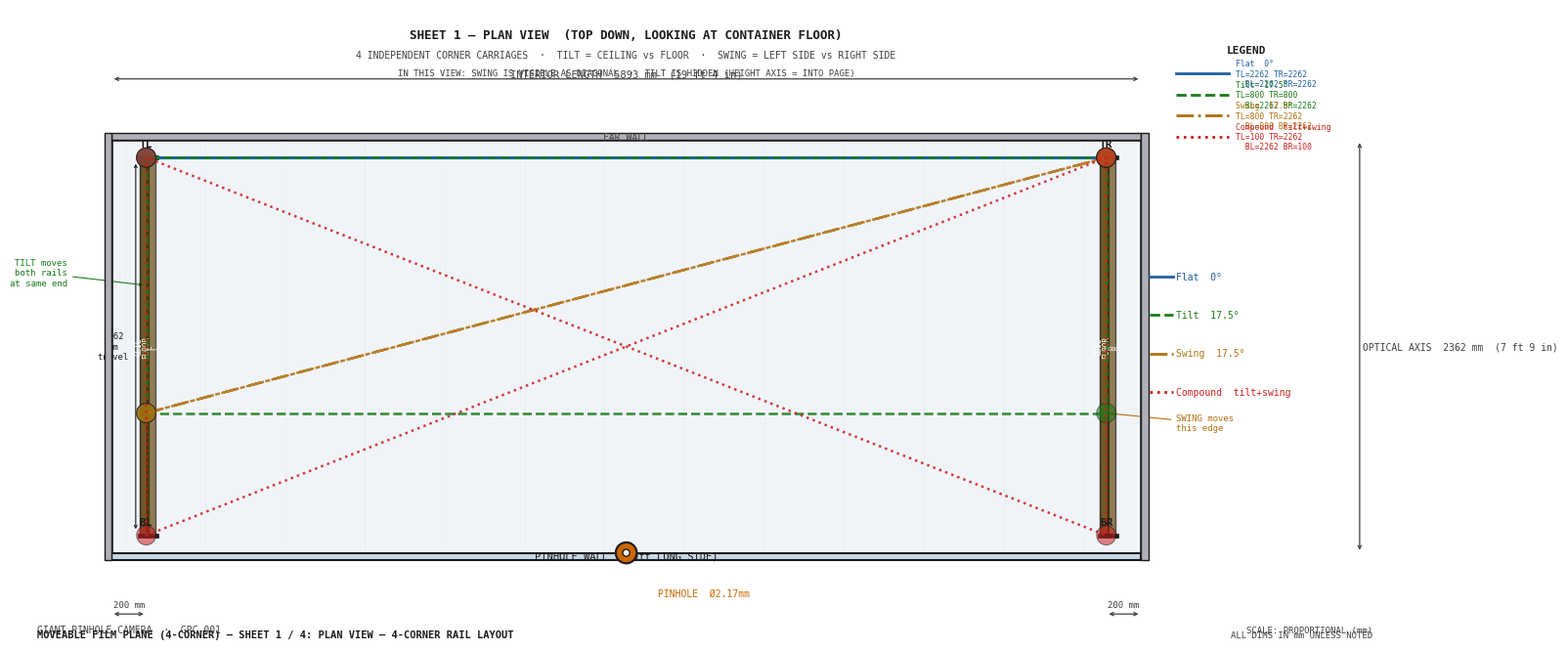
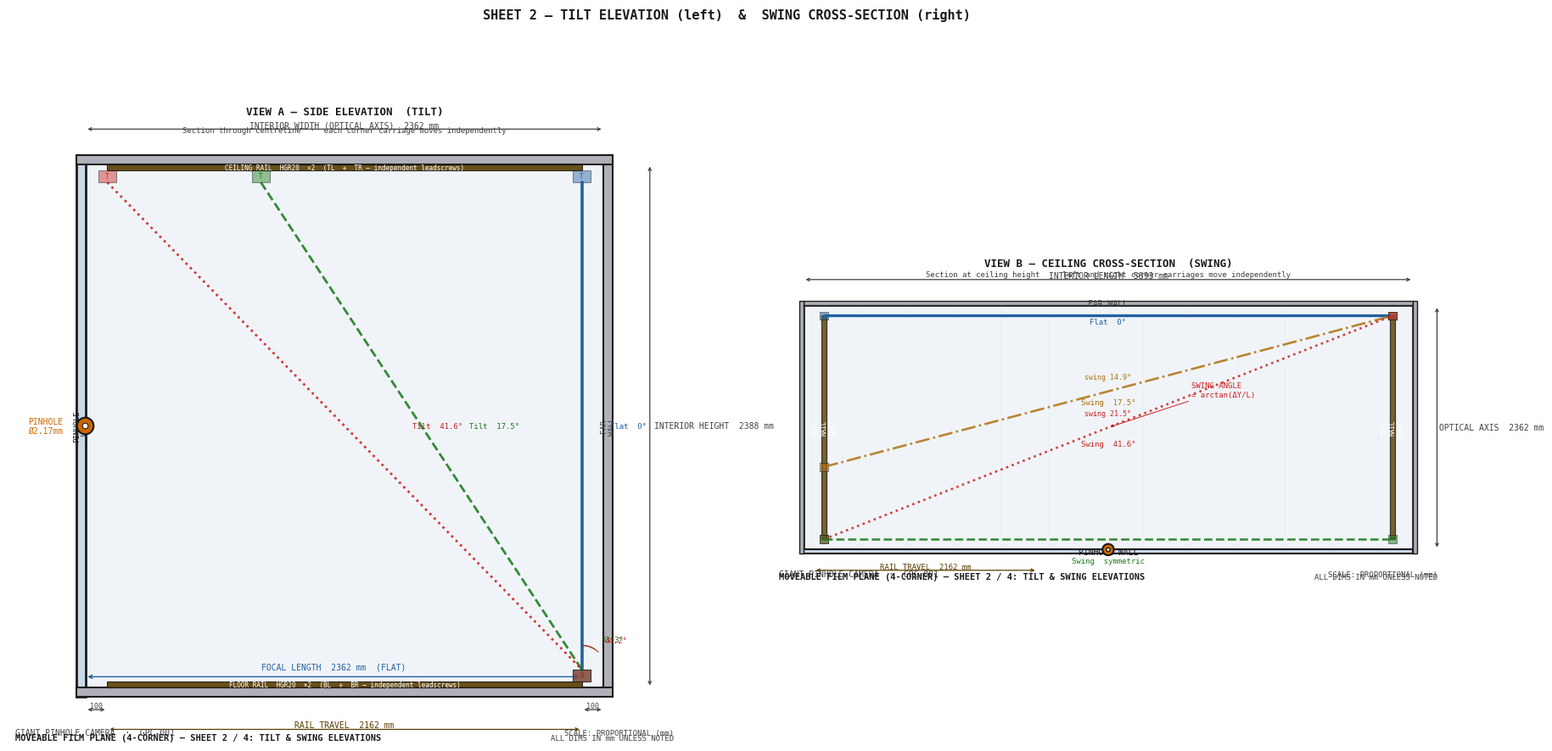
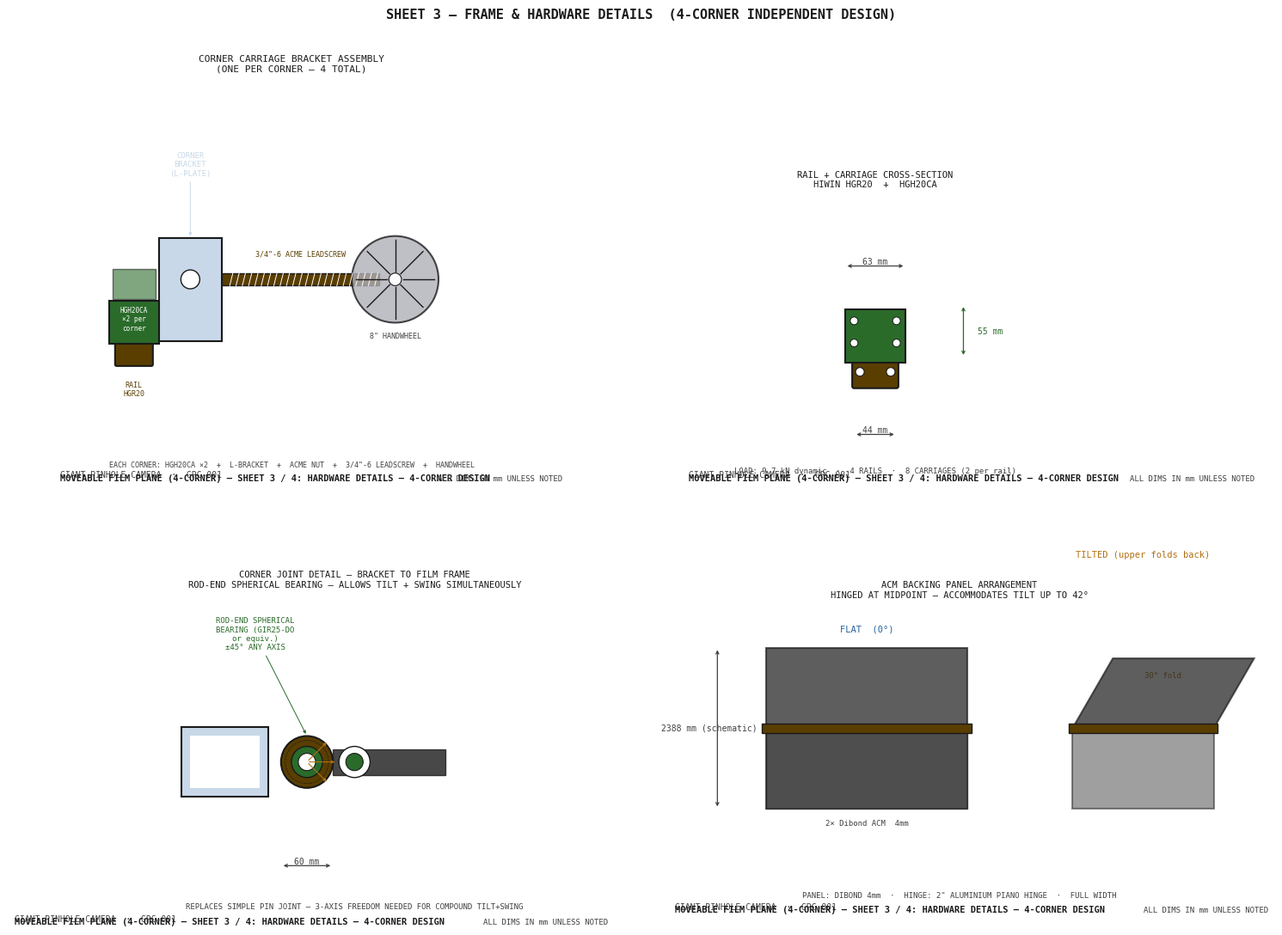
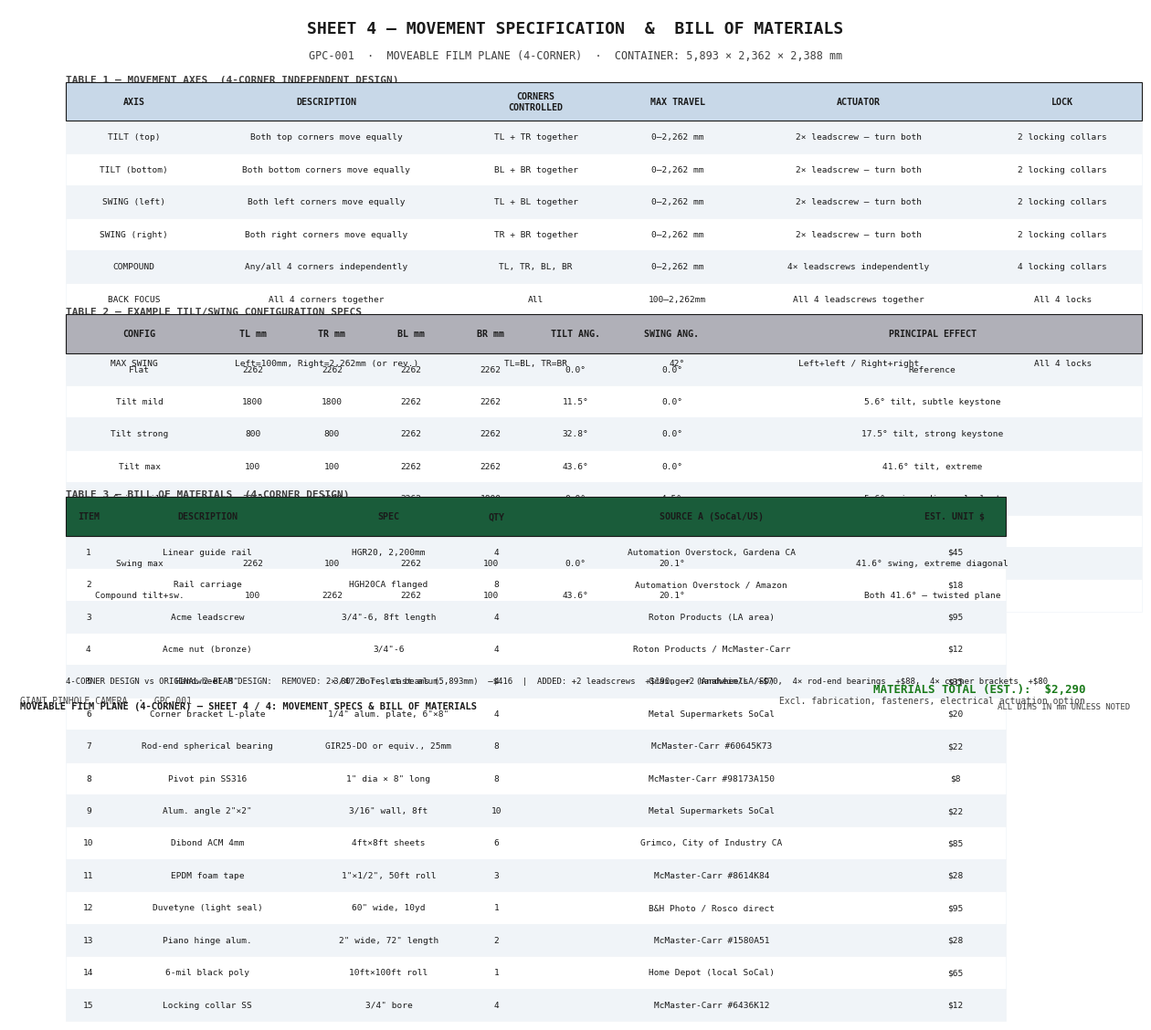

Here is the Python script that generated these plots, in order:
#!/usr/bin/env python3
"""
generate_film_plane_mechanism.py
Moveable film plane mechanism — engineering drawings (4 sheets)
4-CORNER INDEPENDENT DESIGN: TL, TR, BL, BR each driven by its own leadscrew.
Supports full tilt, swing, and compound tilt+swing independently.

Sheet 1 — Plan view (top-down): 4-corner rail layout, example configs
Sheet 2 — Elevations: side elevation (tilt) + plan cross-section (swing)
Sheet 3 — Frame & hardware detail: corner bracket, universal joint, ACM panel
Sheet 4 — Movement specification table & BOM
"""

import numpy as np
import matplotlib
matplotlib.use("Agg")
import matplotlib.pyplot as plt
from matplotlib.patches import Rectangle, FancyBboxPatch, Circle, Arc, Polygon
from matplotlib.lines import Line2D
import matplotlib.patheffects as pe

# ── Palette (white engineering style) ────────────────────────────────────────
BG      = "#FFFFFF"   # white background
GRID    = "#F0F4F8"   # container interior (very light blue-grey)
STRUCT  = "#B0B0B8"   # steel section fill (walls)
STRUCT2 = "#C8D8E8"   # aluminium / secondary structure
DIM     = "#404040"   # dimension lines and text (dark grey)
ANNO    = "#1A1A1A"   # annotation text (near black)
WHITE   = "#1A1A1A"   # outlines / text (was white-on-dark; now dark-on-white)
C_FLAT  = "#2060A0"   # flat position line (blue)
C_T1    = "#1A7A1A"   # tilt config (dark green)
C_T2    = "#B07010"   # swing config (amber)
C_T3    = "#CC2020"   # compound config (red)
RAIL    = "#5A3E00"   # rail (dark brown-gold — dark enough for white text labels)
MECH    = "#2A6B2A"   # mechanism/carriage (dark green — dark enough for white text)
PINHOLE = "#CC6600"   # pinhole aperture (orange, visible on white)

# ── Container dimensions (mm) ─────────────────────────────────────────────────
L = 5893   # interior length (film plane spans this direction)
W = 2362   # interior width = optical axis = focal length
H = 2388   # interior height
WALL_T = 40

# Carriage travel limits (100 mm clearance each end)
D_NEAR = 100
D_FAR  = W - 100   # = 2262

# ── 4-corner configs (d_TL, d_TR, d_BL, d_BR) — depths from pinhole wall ─────
# TL=top-left, TR=top-right, BL=bottom-left, BR=bottom-right
CONFIGS = [
    ("Flat  0°",         D_FAR,  D_FAR,  D_FAR,  D_FAR,  C_FLAT, "-"),
    ("Tilt  17.5°",      800,    800,    D_FAR,  D_FAR,  C_T1,   "--"),
    ("Swing  17.5°",     800,    D_FAR,  800,    D_FAR,  C_T2,   "-."),
    ("Compound  tilt+swing", D_NEAR, D_FAR, D_FAR, D_NEAR, C_T3, ":"),
]

FONT = {"fontfamily": "monospace"}

# ── Geometry helpers ──────────────────────────────────────────────────────────
RAIL_X_L = 200          # left rail X position (from left end wall)
RAIL_X_R = L - 200      # right rail X position
RAIL_W   = 60           # rail width in plan view

def title_block(ax, sheet_no, title, scale_note=""):
    ax.text(0.01, 0.012, "GIANT PINHOLE CAMERA  ·  GPC-001",
            transform=ax.transAxes, color=DIM, fontsize=7, **FONT)
    ax.text(0.01, 0.004, f"MOVEABLE FILM PLANE (4-CORNER) — SHEET {sheet_no}: {title}",
            transform=ax.transAxes, color=WHITE, fontsize=7.5, fontweight="bold", **FONT)
    if scale_note:
        ax.text(0.99, 0.012, scale_note,
                transform=ax.transAxes, color=DIM, fontsize=6.5, ha="right", **FONT)
    ax.text(0.99, 0.004, "ALL DIMS IN mm UNLESS NOTED",
            transform=ax.transAxes, color=DIM, fontsize=6.5, ha="right", **FONT)

def dim_line_h(ax, x0, x1, y, text, offset=30, col=DIM, fs=7):
    ax.annotate("", xy=(x1, y), xytext=(x0, y),
                arrowprops=dict(arrowstyle="<->", color=col, lw=0.9, mutation_scale=6))
    ax.text((x0+x1)/2, y+offset, text, color=col, fontsize=fs,
            ha="center", va="bottom", **FONT)

def dim_line_v(ax, x, y0, y1, text, offset=30, col=DIM, fs=7):
    ax.annotate("", xy=(x, y1), xytext=(x, y0),
                arrowprops=dict(arrowstyle="<->", color=col, lw=0.9, mutation_scale=6))
    ax.text(x+offset, (y0+y1)/2, text, color=col, fontsize=fs,
            ha="left", va="center", **FONT)

def leader(ax, xy, xytext, text, col=ANNO, fs=6.5):
    ax.annotate(text, xy=xy, xytext=xytext, color=col, fontsize=fs,
                **FONT, ha="center",
                arrowprops=dict(arrowstyle="-|>", color=col, lw=0.7, mutation_scale=5))


# ═══════════════════════════════════════════════════════════════════════════════
# SHEET 1 — PLAN VIEW (top-down)
# X = container length (left→right, 0→L)
# Y = optical axis depth (0=pinhole wall → W=far wall)
# In this view TILT (height difference) is invisible; SWING is visible as diagonal.
# ═══════════════════════════════════════════════════════════════════════════════
def sheet1():
    fig, ax = plt.subplots(figsize=(16, 9))
    fig.patch.set_facecolor(BG)
    ax.set_facecolor(BG)

    PAD = 500
    ax.set_xlim(-PAD, L + 1400)
    ax.set_ylim(-500, W + 750)
    ax.set_aspect("equal")
    ax.axis("off")

    # Container outline
    ax.add_patch(Rectangle((0, 0), L, W, fc=GRID, ec=WHITE, lw=1.8, zorder=2))

    # Wall hatching (structural ribs every 457mm)
    for x in np.arange(80, L, 457):
        ax.plot([x, x], [0, W], color=STRUCT2, lw=0.4, alpha=0.35, zorder=3)

    # Pinhole wall (y=0)
    ax.add_patch(Rectangle((0, -WALL_T), L, WALL_T, fc=STRUCT2, ec=WHITE, lw=1.5, zorder=4))
    ax.text(L/2, -WALL_T/2, "PINHOLE WALL  (20ft LONG SIDE)",
            color=WHITE, fontsize=7.5, ha="center", va="center", **FONT, zorder=5)

    # Far wall (y=W)
    ax.add_patch(Rectangle((0, W), L, WALL_T, fc=STRUCT, ec=WHITE, lw=1.0, zorder=4))
    ax.text(L/2, W + WALL_T/2, "FAR WALL", color=DIM, fontsize=7,
            ha="center", va="center", **FONT, zorder=5)

    # End walls
    for xw in [(-WALL_T, -WALL_T, WALL_T, W+2*WALL_T), (L, -WALL_T, WALL_T, W+2*WALL_T)]:
        ax.add_patch(Rectangle((xw[0], xw[1]), xw[2], xw[3],
                               fc=STRUCT, ec=WHITE, lw=1.0, zorder=4))

    # Pinhole
    ph_x = L / 2
    ax.add_patch(Circle((ph_x, 0), 60, fc=PINHOLE, ec=WHITE, lw=1.5, zorder=6))
    ax.add_patch(Circle((ph_x, 0), 20, fc=BG, ec=WHITE, lw=1.0, zorder=7))
    ax.text(ph_x + 180, -250, "PINHOLE  Ø2.17mm", color=PINHOLE, fontsize=7, **FONT)

    # ── 4 INDEPENDENT RAILS — one at each corner ──────────────────────────────
    # Left rails: at X=RAIL_X_L (ceiling = label TL/BL, floor = label TL/BL)
    # Right rails: at X=RAIL_X_R (ceiling = label TR/BR, floor = label TR/BR)
    # In plan view both ceiling and floor rails project to same X position.
    # We show them slightly offset for clarity.
    for (rx, label_side) in [(RAIL_X_L, "LEFT"), (RAIL_X_R, "RIGHT")]:
        # Ceiling rail (slightly inward)
        rx_ceil = rx - RAIL_W//2 - 5
        ax.add_patch(Rectangle((rx_ceil, D_NEAR), RAIL_W*0.8, D_FAR-D_NEAR,
                               fc=RAIL, ec=WHITE, lw=1.0, zorder=5, alpha=0.85))
        # Floor rail (slightly outward)
        rx_floor = rx + 5
        ax.add_patch(Rectangle((rx_floor, D_NEAR), RAIL_W*0.8, D_FAR-D_NEAR,
                               fc=RAIL, ec=WHITE, lw=1.0, zorder=5, alpha=0.65))
        # Labels
        ax.text(rx_ceil + RAIL_W*0.4, D_NEAR + (D_FAR-D_NEAR)*0.5,
                f"CEIL\n{label_side[0]}",
                color=BG, fontsize=5.5, ha="center", va="center", rotation=90,
                **FONT, zorder=7)
        ax.text(rx_floor + RAIL_W*0.4, D_NEAR + (D_FAR-D_NEAR)*0.5,
                f"FLOOR\n{label_side[0]}",
                color=BG, fontsize=5.5, ha="center", va="center", rotation=90,
                **FONT, zorder=7)
        # Rail end stops
        for ry in [D_NEAR, D_FAR]:
            for rx_ in [rx_ceil, rx_floor]:
                ax.add_patch(Rectangle((rx_-15, ry-12), RAIL_W*0.8+30, 24,
                                       fc=WHITE, ec=WHITE, lw=0.5, zorder=6))

    # Travel dim
    ax.annotate("", xy=(RAIL_X_L - RAIL_W, D_FAR-20),
                xytext=(RAIL_X_L - RAIL_W, D_NEAR+20),
                arrowprops=dict(arrowstyle="<->", color=WHITE, lw=0.8, mutation_scale=5))
    ax.text(RAIL_X_L - RAIL_W - 130, (D_NEAR+D_FAR)/2,
            f"{D_FAR-D_NEAR}\nmm\ntravel",
            color=WHITE, fontsize=6.5, ha="center", va="center", **FONT)

    # Corner labels
    for (cx, cy, lbl) in [
        (RAIL_X_L, D_FAR,  "TL"),
        (RAIL_X_R, D_FAR,  "TR"),
        (RAIL_X_L, D_NEAR, "BL"),
        (RAIL_X_R, D_NEAR, "BR"),
    ]:
        ax.text(cx, cy + 60, lbl, color=ANNO, fontsize=8, ha="center",
                fontweight="bold", **FONT, zorder=9)

    # ── FILM PLANE POSITIONS — shown as quadrilateral for each config ──────────
    for i, (name, d_TL, d_TR, d_BL, d_BR, col, ls) in enumerate(CONFIGS):
        lw = 2.2 if i == 0 else 1.8
        alpha = 1.0 if i == 0 else 0.88
        z = 8 + i

        # Corners in plan (X, Y=depth)
        pts = [
            (RAIL_X_L, d_TL),  # TL
            (RAIL_X_R, d_TR),  # TR
            (RAIL_X_R, d_BR),  # BR
            (RAIL_X_L, d_BL),  # BL
        ]
        xs = [p[0] for p in pts] + [pts[0][0]]
        ys = [p[1] for p in pts] + [pts[0][1]]

        ax.plot(xs, ys, color=col, lw=lw, ls=ls, alpha=alpha, zorder=z,
                solid_capstyle="round")
        # Corner carriage markers
        for (px, py) in pts:
            ax.add_patch(Circle((px, py), 55, fc=col, ec=WHITE, lw=0.7,
                                alpha=0.55, zorder=z))

        # Label
        cx_label = (RAIL_X_L + RAIL_X_R) / 2
        cy_label = (d_TL + d_TR + d_BL + d_BR) / 4
        ax.text(L + 200, (D_NEAR + D_FAR)/2 - i*220 + 400, name,
                color=col, fontsize=7, va="center", **FONT, zorder=10)
        ax.plot([L+50, L+180], [(D_NEAR+D_FAR)/2 - i*220 + 400,
                                (D_NEAR+D_FAR)/2 - i*220 + 400],
                color=col, lw=2.0, ls=ls, zorder=10)

    # ── Annotations ───────────────────────────────────────────────────────────
    # Swing annotation arrow
    ax.annotate("SWING moves\nthis edge", xy=(RAIL_X_R, 800), xytext=(RAIL_X_R+400, 700),
                color=C_T2, fontsize=6.5, **FONT,
                arrowprops=dict(arrowstyle="-|>", color=C_T2, lw=0.8, mutation_scale=5),
                ha="left")
    ax.annotate("TILT moves\nboth rails\nat same end",
                xy=(RAIL_X_L, (800+D_FAR)/2), xytext=(RAIL_X_L-450, (800+D_FAR)/2),
                color=C_T1, fontsize=6.5, **FONT,
                arrowprops=dict(arrowstyle="-|>", color=C_T1, lw=0.8, mutation_scale=5),
                ha="right")

    # Dims
    dim_line_h(ax, 0, L, W+350, f"INTERIOR LENGTH  {L} mm  (19 ft 4 in)",
               offset=0, col=DIM, fs=7.5)
    dim_line_v(ax, L+1250, 0, W, f"OPTICAL AXIS  {W} mm  (7 ft 9 in)",
               offset=20, col=DIM)
    dim_line_h(ax, 0, RAIL_X_L, -350, f"{RAIL_X_L} mm", col=DIM, fs=6.5)
    dim_line_h(ax, RAIL_X_R, L, -350, f"{L-RAIL_X_R} mm", col=DIM, fs=6.5)

    ax.text(L/2, W+580, "SHEET 1 — PLAN VIEW  (TOP DOWN, LOOKING AT CONTAINER FLOOR)",
            color=WHITE, fontsize=9, ha="center", fontweight="bold", **FONT)
    ax.text(L/2, W+470,
            "4 INDEPENDENT CORNER CARRIAGES  ·  TILT = CEILING vs FLOOR  ·  SWING = LEFT SIDE vs RIGHT SIDE",
            color=DIM, fontsize=7, ha="center", **FONT)
    ax.text(L/2, W+370,
            "IN THIS VIEW: SWING IS VISIBLE AS DIAGONAL  ·  TILT IS HIDDEN (HEIGHT AXIS = INTO PAGE)",
            color=DIM, fontsize=6.5, ha="center", **FONT)

    # Legend box
    leg_x = L + 200
    leg_y = W + 500
    ax.text(leg_x + 400, leg_y, "LEGEND", color=WHITE,
            fontsize=8, fontweight="bold", ha="center", **FONT)
    for i, (name, d_TL, d_TR, d_BL, d_BR, col, ls) in enumerate(CONFIGS):
        ly = leg_y - 120 - i*120
        ax.plot([leg_x, leg_x+300], [ly, ly], color=col, lw=2.0, ls=ls)
        corner_str = f"TL={d_TL} TR={d_TR}\n  BL={d_BL} BR={d_BR}"
        ax.text(leg_x+340, ly, f"{name}\n{corner_str}",
                color=col, fontsize=5.8, va="center", **FONT)

    title_block(ax, "1 / 4", "PLAN VIEW — 4-CORNER RAIL LAYOUT",
                "SCALE: PROPORTIONAL (mm)")
    fig.tight_layout(pad=0.3)
    fig.savefig("film-plane-sheet1.png", dpi=130, bbox_inches="tight", facecolor=BG)
    plt.close(fig)
    print("  → film-plane-sheet1.png")


# ═══════════════════════════════════════════════════════════════════════════════
# SHEET 2 — TWO ELEVATION VIEWS
# Left panel:  SIDE ELEVATION (section through container centreline)
#              X = optical axis depth, Y = height → shows TILT
# Right panel: PLAN CROSS-SECTION AT CEILING HEIGHT
#              X = container length, Y = optical axis depth → shows SWING
# ═══════════════════════════════════════════════════════════════════════════════
def sheet2():
    fig = plt.figure(figsize=(18, 10))
    fig.patch.set_facecolor(BG)

    ax_tilt  = fig.add_axes([0.03, 0.10, 0.44, 0.82])
    ax_swing = fig.add_axes([0.53, 0.10, 0.44, 0.82])
    for ax in [ax_tilt, ax_swing]:
        ax.set_facecolor(BG)
        ax.axis("off")

    # ── LEFT PANEL: SIDE ELEVATION — TILT ─────────────────────────────────────
    ax = ax_tilt
    PADX, PADY = 350, 250
    ax.set_xlim(-PADX, W + PADX)
    ax.set_ylim(-PADY, H + PADY + 80)
    ax.set_aspect("equal")

    # Container walls
    ax.add_patch(Rectangle((-WALL_T, -WALL_T), WALL_T, H+2*WALL_T,
                           fc=STRUCT2, ec=WHITE, lw=2.0, zorder=4))
    ax.add_patch(Rectangle((W, -WALL_T), WALL_T, H+2*WALL_T,
                           fc=STRUCT, ec=WHITE, lw=1.5, zorder=4))
    ax.add_patch(Rectangle((-WALL_T, -WALL_T), W+2*WALL_T, WALL_T,
                           fc=STRUCT, ec=WHITE, lw=1.5, zorder=4))
    ax.add_patch(Rectangle((-WALL_T, H), W+2*WALL_T, WALL_T,
                           fc=STRUCT, ec=WHITE, lw=1.5, zorder=4))
    ax.add_patch(Rectangle((0, 0), W, H, fc=GRID, ec="none", zorder=2))

    ax.text(-WALL_T/2, H/2, "PINHOLE\nWALL",
            color=WHITE, fontsize=6.5, ha="center", va="center",
            rotation=90, **FONT, zorder=5)
    ax.text(W+WALL_T/2, H/2, "FAR\nWALL",
            color=DIM, fontsize=6.5, ha="center", va="center",
            rotation=90, **FONT, zorder=5)

    # Rails
    RAIL_H = 28
    ax.add_patch(Rectangle((D_NEAR, 0), D_FAR-D_NEAR, RAIL_H,
                           fc=RAIL, ec=WHITE, lw=0.8, zorder=5, alpha=0.9))
    ax.text(W/2, RAIL_H/2, "FLOOR RAIL  HGR20  ×2  (BL  +  BR — independent leadscrews)",
            color=BG, fontsize=5.5, ha="center", va="center", **FONT, zorder=6)
    ax.add_patch(Rectangle((D_NEAR, H-RAIL_H), D_FAR-D_NEAR, RAIL_H,
                           fc=RAIL, ec=WHITE, lw=0.8, zorder=5, alpha=0.9))
    ax.text(W/2, H-RAIL_H/2, "CEILING RAIL  HGR20  ×2  (TL  +  TR — independent leadscrews)",
            color=BG, fontsize=5.5, ha="center", va="center", **FONT, zorder=6)

    CARRIAGE_W = 80
    CARRIAGE_H = 55
    PH_Y = H / 2

    # Tilt configs: use TL for top, BL for bottom (left-side section)
    tilt_configs = [
        ("Flat  0°",    D_FAR,  D_FAR,  C_FLAT, "-"),
        ("Tilt  17.5°", 800,    D_FAR,  C_T1,   "--"),
        ("Tilt  41.6°", D_NEAR, D_FAR,  C_T3,   ":"),
    ]

    for i, (name, d_top, d_bot, col, ls) in enumerate(tilt_configs):
        lw = 2.6 if i == 0 else 2.0
        alpha = 1.0 if i == 0 else 0.88
        zord = 10 + i

        tc_x = d_top - CARRIAGE_W/2
        tc_y = H - RAIL_H - CARRIAGE_H
        ax.add_patch(Rectangle((tc_x, tc_y), CARRIAGE_W, CARRIAGE_H,
                               fc=col, ec=WHITE, lw=0.8, alpha=0.45, zorder=zord))
        ax.text(d_top, tc_y + CARRIAGE_H/2, f"T", color=col,
                fontsize=5.5, ha="center", va="center", **FONT, zorder=zord+1)

        bc_x = d_bot - CARRIAGE_W/2
        bc_y = RAIL_H
        ax.add_patch(Rectangle((bc_x, bc_y), CARRIAGE_W, CARRIAGE_H,
                               fc=col, ec=WHITE, lw=0.8, alpha=0.45, zorder=zord))
        ax.text(d_bot, bc_y + CARRIAGE_H/2, f"B", color=col,
                fontsize=5.5, ha="center", va="center", **FONT, zorder=zord+1)

        fp_top_y = tc_y
        fp_bot_y = bc_y + CARRIAGE_H
        ax.plot([d_top, d_bot], [fp_top_y, fp_bot_y],
                color=col, lw=lw, ls=ls, alpha=alpha, zorder=zord+1,
                solid_capstyle="round")

        # Tilt angle arc
        if d_top != d_bot:
            theta = np.degrees(np.arctan2(abs(d_top - d_bot), fp_top_y - fp_bot_y))
            arc_r = 110
            theta1 = 90 - abs(theta) if d_top < d_bot else 90
            theta2 = 90 if d_top < d_bot else 90 + abs(theta)
            ax.add_patch(Arc((d_bot, fp_bot_y), arc_r*2, arc_r*2,
                             angle=0, theta1=min(theta1, theta2),
                             theta2=max(theta1, theta2),
                             color=col, lw=1.0, alpha=0.8, zorder=zord))
            ax.text(d_bot + arc_r*1.5*np.sin(np.radians(abs(theta)/2)) + 40,
                    fp_bot_y + arc_r*1.2*np.cos(np.radians(abs(theta)/2)),
                    f"{theta:.1f}°",
                    color=col, fontsize=6.5, ha="left", **FONT, zorder=zord+2)

        # Label
        mid_x = (d_top + d_bot) / 2
        mid_y = (fp_top_y + fp_bot_y) / 2
        ax.text(mid_x + 130 + i*90, mid_y, name,
                color=col, fontsize=6.5, va="center", **FONT, zorder=zord+2)

    # Pinhole
    ax.add_patch(Circle((0, PH_Y), 38, fc=PINHOLE, ec=WHITE, lw=1.5, zorder=12))
    ax.add_patch(Circle((0, PH_Y), 13, fc=BG, ec=WHITE, lw=0.8, zorder=13))
    ax.text(-180, PH_Y, "PINHOLE\nØ2.17mm", color=PINHOLE,
            fontsize=7, ha="center", va="center", **FONT)

    # Focal-length arrow
    fl_y = 50
    ax.annotate("", xy=(D_FAR, fl_y), xytext=(0, fl_y),
                arrowprops=dict(arrowstyle="<->", color=C_FLAT, lw=1.0, mutation_scale=7))
    ax.text(D_FAR/2, fl_y+35, f"FOCAL LENGTH  {W} mm  (FLAT)",
            color=C_FLAT, fontsize=7, ha="center", **FONT)

    dim_line_h(ax, 0, W, H+160, f"INTERIOR WIDTH (OPTICAL AXIS)  {W} mm",
               offset=0, col=DIM)
    dim_line_v(ax, W+210, 0, H, f"INTERIOR HEIGHT  {H} mm", offset=20, col=DIM)
    dim_line_h(ax, D_NEAR, D_FAR, -190, f"RAIL TRAVEL  {D_FAR-D_NEAR} mm",
               offset=0, col=RAIL)
    dim_line_h(ax, 0, D_NEAR, -100, f"{D_NEAR}", offset=0, col=DIM, fs=6)
    dim_line_h(ax, D_FAR, W, -100, f"{W-D_FAR}", offset=0, col=DIM, fs=6)

    ax.text(W/2, H+225, "VIEW A — SIDE ELEVATION  (TILT)",
            color=WHITE, fontsize=9, ha="center", fontweight="bold", **FONT)
    ax.text(W/2, H+145, "Section through centreline  ·  each corner carriage moves independently",
            color=DIM, fontsize=6.5, ha="center", **FONT)

    # ── RIGHT PANEL: PLAN CROSS-SECTION — SWING ───────────────────────────────
    ax = ax_swing
    PAD2 = 300
    ax.set_xlim(-PAD2, L + PAD2)
    ax.set_ylim(-PAD2, W + 500)
    ax.set_aspect("equal")

    # Container outline (plan)
    ax.add_patch(Rectangle((0, 0), L, W, fc=GRID, ec=WHITE, lw=1.8, zorder=2))
    for x in np.arange(80, L, 457):
        ax.plot([x, x], [0, W], color=STRUCT2, lw=0.4, alpha=0.3, zorder=3)

    ax.add_patch(Rectangle((0, -WALL_T), L, WALL_T, fc=STRUCT2, ec=WHITE, lw=1.5, zorder=4))
    ax.text(L/2, -WALL_T/2, "PINHOLE WALL",
            color=WHITE, fontsize=7, ha="center", va="center", **FONT, zorder=5)
    ax.add_patch(Rectangle((0, W), L, WALL_T, fc=STRUCT, ec=WHITE, lw=1.0, zorder=4))
    ax.text(L/2, W+WALL_T/2, "FAR WALL",
            color=DIM, fontsize=7, ha="center", va="center", **FONT, zorder=5)
    for xw in [(-WALL_T, -WALL_T, WALL_T, W+2*WALL_T), (L, -WALL_T, WALL_T, W+2*WALL_T)]:
        ax.add_patch(Rectangle((xw[0], xw[1]), xw[2], xw[3],
                               fc=STRUCT, ec=WHITE, lw=1.0, zorder=4))

    # Pinhole
    ax.add_patch(Circle((L/2, 0), 55, fc=PINHOLE, ec=WHITE, lw=1.5, zorder=6))
    ax.add_patch(Circle((L/2, 0), 18, fc=BG, ec=WHITE, lw=1.0, zorder=7))

    # Rails (plan view — ceiling rails projected down)
    RAIL_W_P = 50
    for rx in [RAIL_X_L - RAIL_W_P//2, RAIL_X_R - RAIL_W_P//2]:
        ax.add_patch(Rectangle((rx, D_NEAR), RAIL_W_P, D_FAR-D_NEAR,
                               fc=RAIL, ec=WHITE, lw=0.9, zorder=5, alpha=0.8))
    ax.text(RAIL_X_L, D_NEAR+(D_FAR-D_NEAR)*0.5, "CEIL\nRAIL\nLEFT",
            color=BG, fontsize=5.5, ha="center", va="center", rotation=90,
            **FONT, zorder=7)
    ax.text(RAIL_X_R, D_NEAR+(D_FAR-D_NEAR)*0.5, "CEIL\nRAIL\nRIGHT",
            color=BG, fontsize=5.5, ha="center", va="center", rotation=90,
            **FONT, zorder=7)

    # Swing configs (using ceiling level: TL and TR)
    swing_configs = [
        ("Flat  0°",         D_FAR,  D_FAR,  C_FLAT, "-"),
        ("Swing  17.5°",     800,    D_FAR,  C_T2,   "-."),
        ("Swing  41.6°",     D_NEAR, D_FAR,  C_T3,   ":"),
        ("Swing  symmetric", D_NEAR, D_NEAR, C_T1,   "--"),
    ]

    for i, (name, d_L, d_R, col, ls) in enumerate(swing_configs):
        lw = 2.4 if i == 0 else 1.9
        alpha = 1.0 if i == 0 else 0.85
        zord = 8 + i

        # Film plane line at ceiling level: from (RAIL_X_L, d_L) to (RAIL_X_R, d_R)
        ax.plot([RAIL_X_L, RAIL_X_R], [d_L, d_R],
                color=col, lw=lw, ls=ls, alpha=alpha, zorder=zord+1,
                solid_capstyle="round")
        # Carriage markers
        for (rx, dy) in [(RAIL_X_L, d_L), (RAIL_X_R, d_R)]:
            ax.add_patch(Rectangle((rx-40, dy-40), 80, 80,
                                   fc=col, ec=WHITE, lw=0.7, alpha=0.5, zorder=zord))

        if d_L != d_R:
            ang = np.degrees(np.arctan2(abs(d_L - d_R), RAIL_X_R - RAIL_X_L))
            mid_x = (RAIL_X_L + RAIL_X_R) / 2
            mid_y = (d_L + d_R) / 2
            ax.text(mid_x, mid_y + 120, f"swing {ang:.1f}°",
                    color=col, fontsize=6, ha="center", **FONT, zorder=zord+2)

        ax.text(L/2, d_L + (d_R-d_L)/2 - 80 - i*50,
                name, color=col, fontsize=6.5, ha="center", **FONT, zorder=zord+2)

    # Swing angle annotation for strongest config
    ax.annotate("SWING ANGLE\n= arctan(ΔY/L)",
                xy=(L/2, (D_NEAR+D_FAR)/2),
                xytext=(L/2 + 800, (D_NEAR+D_FAR)/2 + 300),
                color=C_T3, fontsize=6.5, **FONT,
                arrowprops=dict(arrowstyle="-|>", color=C_T3, lw=0.7, mutation_scale=5),
                ha="left")

    dim_line_h(ax, 0, L, W+250, f"INTERIOR LENGTH  {L} mm", offset=0, col=DIM, fs=7)
    dim_line_v(ax, L+230, 0, W, f"OPTICAL AXIS  {W} mm", offset=20, col=DIM, fs=7)
    dim_line_h(ax, D_NEAR, D_FAR, -200, f"RAIL TRAVEL  {D_FAR-D_NEAR} mm",
               offset=0, col=RAIL, fs=6.5)

    ax.text(L/2, W+380, "VIEW B — CEILING CROSS-SECTION  (SWING)",
            color=WHITE, fontsize=9, ha="center", fontweight="bold", **FONT)
    ax.text(L/2, W+280, "Section at ceiling height  ·  left and right corner carriages move independently",
            color=DIM, fontsize=6.5, ha="center", **FONT)

    # Combined title
    fig.text(0.5, 0.98, "SHEET 2 — TILT ELEVATION (left)  &  SWING CROSS-SECTION (right)",
             color=WHITE, fontsize=11, ha="center", fontweight="bold", **FONT)

    for ax_ in [ax_tilt, ax_swing]:
        title_block(ax_, "2 / 4", "TILT & SWING ELEVATIONS", "SCALE: PROPORTIONAL (mm)")

    fig.savefig("film-plane-sheet2.png", dpi=130, bbox_inches="tight", facecolor=BG)
    plt.close(fig)
    print("  → film-plane-sheet2.png")


# ═══════════════════════════════════════════════════════════════════════════════
# SHEET 3 — FRAME & HARDWARE DETAIL (4-corner design)
# ═══════════════════════════════════════════════════════════════════════════════
def sheet3():
    fig = plt.figure(figsize=(16, 12))
    fig.patch.set_facecolor(BG)

    positions = [
        (0.04, 0.52, 0.44, 0.42),  # TL — corner carriage bracket
        (0.52, 0.52, 0.44, 0.42),  # TR — rail + carriage cross-section
        (0.04, 0.08, 0.44, 0.38),  # BL — universal joint / rod-end
        (0.52, 0.08, 0.44, 0.38),  # BR — ACM panel arrangement
    ]
    axes = []
    for p in positions:
        a = fig.add_axes(p)
        a.set_facecolor(BG)
        a.axis("off")
        axes.append(a)
    ax_bracket, ax_rail, ax_joint, ax_acm = axes

    # ── TL: Corner carriage bracket assembly ──────────────────────────────────
    ax = ax_bracket
    ax.set_xlim(-100, 550); ax.set_ylim(-150, 400); ax.set_aspect("equal")

    # Rail (running into page — shown as end-on rectangle)
    rl_w = 44; rl_h = 30
    ax.add_patch(FancyBboxPatch((-rl_w/2, 0), rl_w, rl_h,
                               boxstyle="round,pad=2",
                               fc=RAIL, ec=WHITE, lw=1.5, zorder=3))
    ax.text(0, -40, "RAIL\nHGR20", color=RAIL, fontsize=6, ha="center", **FONT)

    # Carriage block (2× per corner)
    cb_w = 63; cb_h = 55
    ax.add_patch(Rectangle((-cb_w/2, rl_h-4), cb_w, cb_h,
                           fc=MECH, ec=WHITE, lw=1.5, zorder=5))
    ax.add_patch(Rectangle((-cb_w/2 + 4, rl_h + cb_h - 2), cb_w-8, cb_h*0.7,
                           fc=MECH, ec=WHITE, lw=1.0, alpha=0.6, zorder=5))
    ax.text(0, rl_h+cb_h/2, "HGH20CA\n×2 per\ncorner",
            color=BG, fontsize=5.5, ha="center", va="center", **FONT, zorder=6)

    # Corner bracket L-plate
    bk_h = 130; bk_w = 80
    ax.add_patch(Rectangle((cb_w/2, rl_h), bk_w, bk_h,
                           fc=STRUCT2, ec=WHITE, lw=1.5, zorder=6))
    # Leadscrew hole through bracket
    ax.add_patch(Circle((cb_w/2 + bk_w/2, rl_h + bk_h*0.6), 12,
                        fc=BG, ec=WHITE, lw=1.0, zorder=7))
    ax.text(cb_w/2 + bk_w/2, rl_h + bk_h*0.6,
            "ACME\nNUT", color=ANNO, fontsize=5, ha="center", va="center", **FONT)

    # Leadscrew
    ls_y0 = rl_h + bk_h*0.6
    ls_x0 = cb_w/2 + bk_w
    ax.add_patch(Rectangle((ls_x0, ls_y0 - 8), 200, 16,
                           fc=RAIL, ec=WHITE, lw=1.0, zorder=6))
    # Thread marks
    for tx in np.arange(ls_x0+10, ls_x0+200, 8):
        ax.plot([tx, tx+4], [ls_y0-8, ls_y0+8], color=BG, lw=0.7, zorder=7)
    ax.text(ls_x0 + 100, ls_y0 + 30, "3/4\"-6 ACME LEADSCREW",
            color=RAIL, fontsize=6, ha="center", **FONT)

    # Handwheel (simplified)
    hw_cx = ls_x0 + 220; hw_cy = ls_y0
    ax.add_patch(Circle((hw_cx, hw_cy), 55, fc=STRUCT, ec=WHITE, lw=1.5,
                        alpha=0.8, zorder=6))
    ax.add_patch(Circle((hw_cx, hw_cy), 8, fc=BG, ec=WHITE, lw=0.8, zorder=7))
    for ang_d in range(0, 360, 45):
        ang_r = np.radians(ang_d)
        ax.plot([hw_cx + 10*np.cos(ang_r), hw_cx + 50*np.cos(ang_r)],
                [hw_cy + 10*np.sin(ang_r), hw_cy + 50*np.sin(ang_r)],
                color=WHITE, lw=1.0, zorder=7)
    ax.text(hw_cx, hw_cy - 75, "8\" HANDWHEEL", color=DIM, fontsize=6,
            ha="center", **FONT)

    leader(ax, (cb_w/2+bk_w/2, rl_h+bk_h), (cb_w/2+bk_w/2, rl_h+bk_h+80),
           "CORNER\nBRACKET\n(L-PLATE)", col=STRUCT2)

    ax.text(200, 370, "CORNER CARRIAGE BRACKET ASSEMBLY\n(ONE PER CORNER — 4 TOTAL)",
            color=WHITE, fontsize=8, ha="center", va="bottom", **FONT)
    ax.text(200, -130,
            "EACH CORNER: HGH20CA ×2  +  L-BRACKET  +  ACME NUT  +  3/4\"-6 LEADSCREW  +  HANDWHEEL",
            color=DIM, fontsize=6, ha="center", **FONT)

    # ── TR: HGR20 + HGH20CA cross-section ────────────────────────────────────
    ax = ax_rail
    ax.set_xlim(-200, 400); ax.set_ylim(-100, 350); ax.set_aspect("equal")

    rl_w = 44; rl_h = 30
    ax.add_patch(FancyBboxPatch((-rl_w/2, 0), rl_w, rl_h,
                               boxstyle="round,pad=2",
                               fc=RAIL, ec=WHITE, lw=1.5, zorder=3))
    for hx in [-16, 16]:
        ax.add_patch(Circle((hx, rl_h/2), 4.5, fc=BG, ec=WHITE, lw=0.8, zorder=4))
    for rx in [-12, 12]:
        ax.add_patch(Circle((rx, rl_h), 5, fc=BG, ec=WHITE, lw=0.7, zorder=4))

    cb_w = 63; cb_h = 55
    ax.add_patch(Rectangle((-cb_w/2, rl_h-5), cb_w, cb_h,
                           fc=MECH, ec=WHITE, lw=1.5, zorder=5))
    for cx_, cy_ in [(-22, rl_h+15), (22, rl_h+15), (-22, rl_h+38), (22, rl_h+38)]:
        ax.add_patch(Circle((cx_, cy_), 4, fc=BG, ec=WHITE, lw=0.7, zorder=6))

    dim_line_h(ax, -rl_w/2, rl_w/2, -50, f"{rl_w} mm", offset=0, col=DIM)
    dim_line_h(ax, -cb_w/2, cb_w/2, rl_h+cb_h+40, f"{cb_w} mm", offset=0, col=DIM)
    dim_line_v(ax, cb_w/2+60, rl_h, rl_h+cb_h, f"{cb_h} mm", offset=15, col=MECH)

    ax.text(0, rl_h+cb_h+120, "RAIL + CARRIAGE CROSS-SECTION\nHIWIN HGR20  +  HGH20CA",
            color=WHITE, fontsize=7.5, ha="center", va="bottom", **FONT)
    ax.text(0, -90,
            "LOAD: 9.7 kN dynamic  ·  4 RAILS  ·  8 CARRIAGES (2 per rail)",
            color=DIM, fontsize=6.5, ha="center", **FONT)
    ax.text(-80, rl_h/2, "HGR20\nRAIL", color=BG, fontsize=6.5,
            ha="center", va="center", rotation=90, **FONT)
    ax.text(0, rl_h+cb_h/2, "HGH20CA\nCARRIAGE", color=BG, fontsize=6.5,
            ha="center", va="center", **FONT)

    # ── BL: Universal joint / rod-end bearing detail ──────────────────────────
    ax = ax_joint
    ax.set_xlim(-200, 500); ax.set_ylim(-150, 280); ax.set_aspect("equal")

    # Bracket end
    bm_w = 100; bm_h = 80
    ax.add_patch(Rectangle((0, 0), bm_w, bm_h, fc=STRUCT2, ec=WHITE, lw=1.5, zorder=3))
    ax.add_patch(Rectangle((10, 10), bm_w-20, bm_h-20, fc=BG, ec="none", zorder=4))
    ax.text(bm_w/2, bm_h/2, "CORNER\nBRACKET", color=DIM, fontsize=5.5,
            ha="center", va="center", **FONT)

    # Rod-end bearing housing
    rod_cx = bm_w + 45
    rod_cy = bm_h / 2
    ax.add_patch(Circle((rod_cx, rod_cy), 30, fc=RAIL, ec=WHITE, lw=1.5, zorder=5))
    ax.add_patch(Circle((rod_cx, rod_cy), 18, fc=MECH, ec=WHITE, lw=1.0, zorder=6))
    ax.add_patch(Circle((rod_cx, rod_cy), 10, fc=BG, ec=WHITE, lw=0.8, zorder=7))
    # Outer race
    ax.add_patch(Circle((rod_cx, rod_cy), 25, fc="none", ec=WHITE, lw=0.5,
                        linestyle="--", zorder=6))

    # Connecting arm to film frame
    ff_w = 130
    ax.add_patch(Rectangle((rod_cx+30, rod_cy-15), ff_w, 30,
                           fc=ANNO, ec=WHITE, lw=1.0, zorder=5, alpha=0.8))
    ax.add_patch(Circle((rod_cx+30+25, rod_cy), 18, fc=BG, ec=WHITE, lw=1.0, zorder=6))
    ax.add_patch(Circle((rod_cx+30+25, rod_cy), 10, fc=MECH, ec=WHITE, lw=0.8, zorder=7))
    ax.text(rod_cx+30+25, rod_cy, "25mm\nPIN", color=DIM, fontsize=4.5,
            ha="center", va="center", **FONT)

    leader(ax, (rod_cx, rod_cy+30), (rod_cx - 60, rod_cy + 130),
           "ROD-END SPHERICAL\nBEARING (GIR25-DO\nor equiv.)\n±45° ANY AXIS", col=MECH)

    # Annotation of freedom axes
    for angle_d in [0, 45, -45]:
        angle_r = np.radians(angle_d)
        ax.annotate("", xy=(rod_cx + 35*np.cos(angle_r), rod_cy + 35*np.sin(angle_r)),
                    xytext=(rod_cx, rod_cy),
                    arrowprops=dict(arrowstyle="-|>", color=C_T2, lw=0.8,
                                   mutation_scale=5), zorder=8)

    dim_line_h(ax, rod_cx-30, rod_cx+30, -80, "60 mm", offset=0, col=DIM)
    ax.text(200, 240, "CORNER JOINT DETAIL — BRACKET TO FILM FRAME\nROD-END SPHERICAL BEARING — ALLOWS TILT + SWING SIMULTANEOUSLY",
            color=WHITE, fontsize=7.5, ha="center", va="bottom", **FONT)
    ax.text(200, -130,
            "REPLACES SIMPLE PIN JOINT — 3-AXIS FREEDOM NEEDED FOR COMPOUND TILT+SWING",
            color=DIM, fontsize=6.5, ha="center", **FONT)

    # ── BR: ACM panel arrangement ─────────────────────────────────────────────
    ax = ax_acm
    ax.set_xlim(-100, 650); ax.set_ylim(-80, 350); ax.set_aspect("equal")

    panel_h = 200; panel_w = 250
    # Flat panel
    ax.add_patch(Rectangle((20, 50), panel_w, panel_h, fc=ANNO, ec=WHITE,
                           lw=1.5, zorder=3, alpha=0.7))
    ax.add_patch(Rectangle((20, 50), panel_w, panel_h/2, fc=DIM, ec=WHITE,
                           lw=1.0, zorder=4, alpha=0.5))
    ax.add_patch(Rectangle((20-5, 50+panel_h/2-6), panel_w+10, 12,
                           fc=RAIL, ec=WHITE, lw=1.0, zorder=5))
    ax.text(20+panel_w/2, 50+panel_h/2, "HINGE", color=BG,
            fontsize=6, ha="center", va="center", **FONT)
    ax.text(20+panel_w/2, 50+panel_h+20, "FLAT  (0°)", color=C_FLAT,
            fontsize=7.5, ha="center", **FONT)
    ax.text(20+panel_w/2, 50-20, "2× Dibond ACM  4mm",
            color=DIM, fontsize=6.5, ha="center", **FONT)
    dim_line_v(ax, 20-60, 50, 50+panel_h, f"{H} mm (schematic)", offset=-70, col=DIM)

    # Tilted panel (folded)
    t_ang = np.radians(30)
    tx0, ty0 = 400, 50
    ax.add_patch(Rectangle((tx0, ty0), panel_w*0.7, panel_h/2,
                           fc=DIM, ec=WHITE, lw=1.5, alpha=0.5, zorder=3))
    fold_len = panel_h / 2
    fold_dx = fold_len * np.sin(t_ang)
    fold_dy = fold_len * np.cos(t_ang)
    pts = np.array([[tx0, ty0+panel_h/2],
                    [tx0+panel_w*0.7, ty0+panel_h/2],
                    [tx0+panel_w*0.7+fold_dx, ty0+panel_h/2+fold_dy],
                    [tx0+fold_dx, ty0+panel_h/2+fold_dy]])
    ax.add_patch(Polygon(pts, fc=ANNO, ec=WHITE, lw=1.5, alpha=0.7, zorder=4))
    ax.add_patch(Rectangle((tx0-5, ty0+panel_h/2-6), panel_w*0.7+10, 12,
                           fc=RAIL, ec=WHITE, lw=1.0, zorder=5))
    ax.text(tx0+panel_w*0.35+fold_dx/2, ty0+panel_h/2+fold_dy/2+20,
            "30° fold", color=C_T2, fontsize=6.5, ha="center", **FONT)
    ax.text(tx0+panel_w*0.35, ty0+panel_h+fold_dy+25, "TILTED (upper folds back)",
            color=C_T2, fontsize=7.5, ha="center", **FONT)

    ax.text(260, 310, "ACM BACKING PANEL ARRANGEMENT\nHINGED AT MIDPOINT — ACCOMMODATES TILT UP TO 42°",
            color=WHITE, fontsize=7.5, ha="center", va="bottom", **FONT)
    ax.text(260, -60, "PANEL: DIBOND 4mm  ·  HINGE: 2\" ALUMINIUM PIANO HINGE  ·  FULL WIDTH",
            color=DIM, fontsize=6.5, ha="center", **FONT)

    fig.text(0.5, 0.97, "SHEET 3 — FRAME & HARDWARE DETAILS  (4-CORNER INDEPENDENT DESIGN)",
             color=WHITE, fontsize=11, ha="center", fontweight="bold", **FONT)

    for a in axes:
        title_block(a, "3 / 4", "HARDWARE DETAILS — 4-CORNER DESIGN")

    fig.savefig("film-plane-sheet3.png", dpi=130, bbox_inches="tight", facecolor=BG)
    plt.close(fig)
    print("  → film-plane-sheet3.png")


# ═══════════════════════════════════════════════════════════════════════════════
# SHEET 4 — MOVEMENT SPECIFICATION TABLE & BOM (4-corner design)
# ═══════════════════════════════════════════════════════════════════════════════
def sheet4():
    fig, ax = plt.subplots(figsize=(16, 10))
    fig.patch.set_facecolor(BG)
    ax.set_facecolor(BG)
    ax.axis("off")

    ax.text(0.5, 0.965, "SHEET 4 — MOVEMENT SPECIFICATION  &  BILL OF MATERIALS",
            transform=ax.transAxes, color=WHITE, fontsize=13, ha="center",
            fontweight="bold", **FONT)
    ax.text(0.5, 0.928, "GPC-001  ·  MOVEABLE FILM PLANE (4-CORNER)  ·  CONTAINER: 5,893 × 2,362 × 2,388 mm",
            transform=ax.transAxes, color=DIM, fontsize=8.5, ha="center", **FONT)

    def draw_table(ax, x0, y0, headers, rows, col_widths, row_h=0.046,
                   hdr_col=STRUCT2, row_cols=(GRID, BG)):
        total_w = sum(col_widths)
        xc = x0
        ax.add_patch(Rectangle((x0, y0), total_w, row_h*1.2,
                               transform=ax.transAxes,
                               fc=hdr_col, ec=WHITE, lw=0.8, zorder=3, clip_on=False))
        for h, cw in zip(headers, col_widths):
            ax.text(xc+cw/2, y0+row_h*0.6, h,
                    transform=ax.transAxes, color=WHITE, fontsize=7.2,
                    ha="center", va="center", fontweight="bold", **FONT)
            xc += cw
        for ri, row in enumerate(rows):
            ry = y0 - (ri+1)*row_h
            fc = row_cols[ri % 2]
            ax.add_patch(Rectangle((x0, ry), total_w, row_h,
                                   transform=ax.transAxes,
                                   fc=fc, ec=GRID, lw=0.5, zorder=2, clip_on=False))
            xc = x0
            for cell, cw in zip(row, col_widths):
                col_text = WHITE if ri == 0 else ANNO
                ax.text(xc+cw/2, ry+row_h*0.5, str(cell),
                        transform=ax.transAxes, color=col_text, fontsize=6.8,
                        ha="center", va="center", **FONT)
                xc += cw

    # ── Table 1: Axis movement summary ────────────────────────────────────────
    ax.text(0.05, 0.895, "TABLE 1 — MOVEMENT AXES  (4-CORNER INDEPENDENT DESIGN)",
            transform=ax.transAxes, color=DIM, fontsize=8, fontweight="bold", **FONT)

    axes_headers = ["AXIS", "DESCRIPTION", "CORNERS\nCONTROLLED", "MAX TRAVEL", "ACTUATOR", "LOCK"]
    axes_rows = [
        ["TILT (top)",    "Both top corners move equally",      "TL + TR together", "0–2,262 mm", "2× leadscrew — turn both", "2 locking collars"],
        ["TILT (bottom)", "Both bottom corners move equally",   "BL + BR together", "0–2,262 mm", "2× leadscrew — turn both", "2 locking collars"],
        ["SWING (left)",  "Both left corners move equally",     "TL + BL together", "0–2,262 mm", "2× leadscrew — turn both", "2 locking collars"],
        ["SWING (right)", "Both right corners move equally",    "TR + BR together", "0–2,262 mm", "2× leadscrew — turn both", "2 locking collars"],
        ["COMPOUND",      "Any/all 4 corners independently",   "TL, TR, BL, BR",   "0–2,262 mm", "4× leadscrews independently","4 locking collars"],
        ["BACK FOCUS",    "All 4 corners together",             "All",              "100–2,262mm","All 4 leadscrews together", "All 4 locks"],
        ["MAX TILT",      "Top=100mm, Bot=2,262mm (or rev.)",  "TL=TR, BL=BR",     "42°",        "Top+top / Bot+bot",        "All 4 locks"],
        ["MAX SWING",     "Left=100mm, Right=2,262mm (or rev.)","TL=BL, TR=BR",    "42°",        "Left+left / Right+right",  "All 4 locks"],
    ]
    draw_table(ax, 0.05, 0.840, axes_headers, axes_rows,
               [0.12, 0.22, 0.15, 0.10, 0.22, 0.14])

    # ── Table 2: Config specs ─────────────────────────────────────────────────
    ax.text(0.05, 0.565, "TABLE 2 — EXAMPLE TILT/SWING CONFIGURATION SPECS",
            transform=ax.transAxes, color=DIM, fontsize=8, fontweight="bold", **FONT)

    def tilt_angle(d_a, d_b, span):
        return np.degrees(np.arctan2(abs(d_a-d_b), span))

    def film_len(d_a, d_b, span):
        return round(np.sqrt((d_a-d_b)**2 + span**2))

    eff_H = H - 120

    config_defs = [
        ("Flat",              D_FAR,  D_FAR,  D_FAR,  D_FAR,  "Reference"),
        ("Tilt mild",         1800,   1800,   D_FAR,  D_FAR,  "5.6° tilt, subtle keystone"),
        ("Tilt strong",       800,    800,    D_FAR,  D_FAR,  "17.5° tilt, strong keystone"),
        ("Tilt max",          D_NEAR, D_NEAR, D_FAR,  D_FAR,  "41.6° tilt, extreme"),
        ("Swing mild",        D_FAR,  1800,   D_FAR,  1800,   "5.6° swing, diagonal slant"),
        ("Swing strong",      D_FAR,  800,    D_FAR,  800,    "17.5° swing"),
        ("Swing max",         D_FAR,  D_NEAR, D_FAR,  D_NEAR, "41.6° swing, extreme diagonal"),
        ("Compound tilt+sw.", D_NEAR, D_FAR,  D_FAR,  D_NEAR, "Both 41.6° — twisted plane"),
    ]

    cfg_headers = ["CONFIG", "TL mm", "TR mm", "BL mm", "BR mm",
                   "TILT ANG.", "SWING ANG.", "PRINCIPAL EFFECT"]
    cfg_rows = []
    for (name, d_TL, d_TR, d_BL, d_BR, effect) in config_defs:
        tilt = tilt_angle(d_TL, d_BL, eff_H)  # top vs bottom on same side
        swing = tilt_angle(d_TL, d_TR, L)      # left vs right at same height
        cfg_rows.append([name, d_TL, d_TR, d_BL, d_BR,
                         f"{tilt:.1f}°", f"{swing:.1f}°", effect])

    draw_table(ax, 0.05, 0.510, cfg_headers, cfg_rows,
               [0.13, 0.07, 0.07, 0.07, 0.07, 0.08, 0.09, 0.37],
               hdr_col=STRUCT)

    # ── Table 3: BOM ──────────────────────────────────────────────────────────
    ax.text(0.05, 0.305, "TABLE 3 — BILL OF MATERIALS  (4-CORNER DESIGN)",
            transform=ax.transAxes, color=DIM, fontsize=8, fontweight="bold", **FONT)

    bom_headers = ["ITEM", "DESCRIPTION", "SPEC", "QTY", "SOURCE A (SoCal/US)", "EST. UNIT $"]
    bom_rows = [
        ["1",  "Linear guide rail",       "HGR20, 2,200mm",          "4",  "Automation Overstock, Gardena CA",   "$45"],
        ["2",  "Rail carriage",           "HGH20CA flanged",          "8",  "Automation Overstock / Amazon",      "$18"],
        ["3",  "Acme leadscrew",          "3/4\"-6, 8ft length",     "4",  "Roton Products (LA area)",           "$95"],
        ["4",  "Acme nut (bronze)",       "3/4\"-6",                 "4",  "Roton Products / McMaster-Carr",     "$12"],
        ["5",  "Handwheel 8\"",           "3/4\" bore, cast alum.",  "4",  "Grainger (Anaheim/LA/SD)",           "$35"],
        ["6",  "Corner bracket L-plate",  "1/4\" alum. plate, 6\"×8\"","4","Metal Supermarkets SoCal",           "$20"],
        ["7",  "Rod-end spherical bearing","GIR25-DO or equiv., 25mm","8", "McMaster-Carr #60645K73",            "$22"],
        ["8",  "Pivot pin SS316",         "1\" dia × 8\" long",      "8",  "McMaster-Carr #98173A150",           "$8"],
        ["9",  "Alum. angle 2\"×2\"",     "3/16\" wall, 8ft",        "10", "Metal Supermarkets SoCal",           "$22"],
        ["10", "Dibond ACM 4mm",          "4ft×8ft sheets",          "6",  "Grimco, City of Industry CA",        "$85"],
        ["11", "EPDM foam tape",          "1\"×1/2\", 50ft roll",    "3",  "McMaster-Carr #8614K84",             "$28"],
        ["12", "Duvetyne (light seal)",   "60\" wide, 10yd",         "1",  "B&H Photo / Rosco direct",           "$95"],
        ["13", "Piano hinge alum.",       "2\" wide, 72\" length",   "2",  "McMaster-Carr #1580A51",             "$28"],
        ["14", "6-mil black poly",        "10ft×100ft roll",         "1",  "Home Depot (local SoCal)",           "$65"],
        ["15", "Locking collar SS",       "3/4\" bore",              "4",  "McMaster-Carr #6436K12",             "$12"],
    ]
    draw_table(ax, 0.05, 0.250, bom_headers, bom_rows,
               [0.04, 0.17, 0.15, 0.04, 0.34, 0.09],
               hdr_col="#1A5C3A")

    # Removed vs added note
    ax.text(0.05, 0.040,
            "4-CORNER DESIGN vs ORIGINAL 2-BEAM DESIGN:  "
            "REMOVED: 2× 80/20 T-slot beams (5,893mm)  –$416  |  "
            "ADDED: +2 leadscrews  +$190,  +2 handwheels  +$70,  "
            "4× rod-end bearings  +$88,  4× corner brackets  +$80",
            transform=ax.transAxes, color=ANNO, fontsize=6.5,
            ha="left", **FONT)

    # Materials total
    costs = [45, 18, 95, 12, 35, 20, 22, 8, 22, 85, 28, 95, 28, 65, 12]
    qtys  = [4,  8,  4,  4,  4,  4,  8,  8, 10,  6,  3,  1,  2,  1,  4]
    total = sum(c*q for c, q in zip(costs, qtys))
    ax.text(0.95, 0.027, f"MATERIALS TOTAL (EST.):  ${total:,}",
            transform=ax.transAxes, color=C_T1, fontsize=9,
            ha="right", fontweight="bold", **FONT)
    ax.text(0.95, 0.012, "Excl. fabrication, fasteners, electrical actuation option",
            transform=ax.transAxes, color=DIM, fontsize=7, ha="right", **FONT)

    title_block(ax, "4 / 4", "MOVEMENT SPECS & BILL OF MATERIALS")
    fig.savefig("film-plane-sheet4.png", dpi=130, bbox_inches="tight", facecolor=BG)
    plt.close(fig)
    print("  → film-plane-sheet4.png")


# ── Run all sheets ─────────────────────────────────────────────────────────────
if __name__ == "__main__":
    print("Generating film plane mechanism drawings (4-corner design)...")
    sheet1()
    sheet2()
    sheet3()
    sheet4()
    print("Done.")
